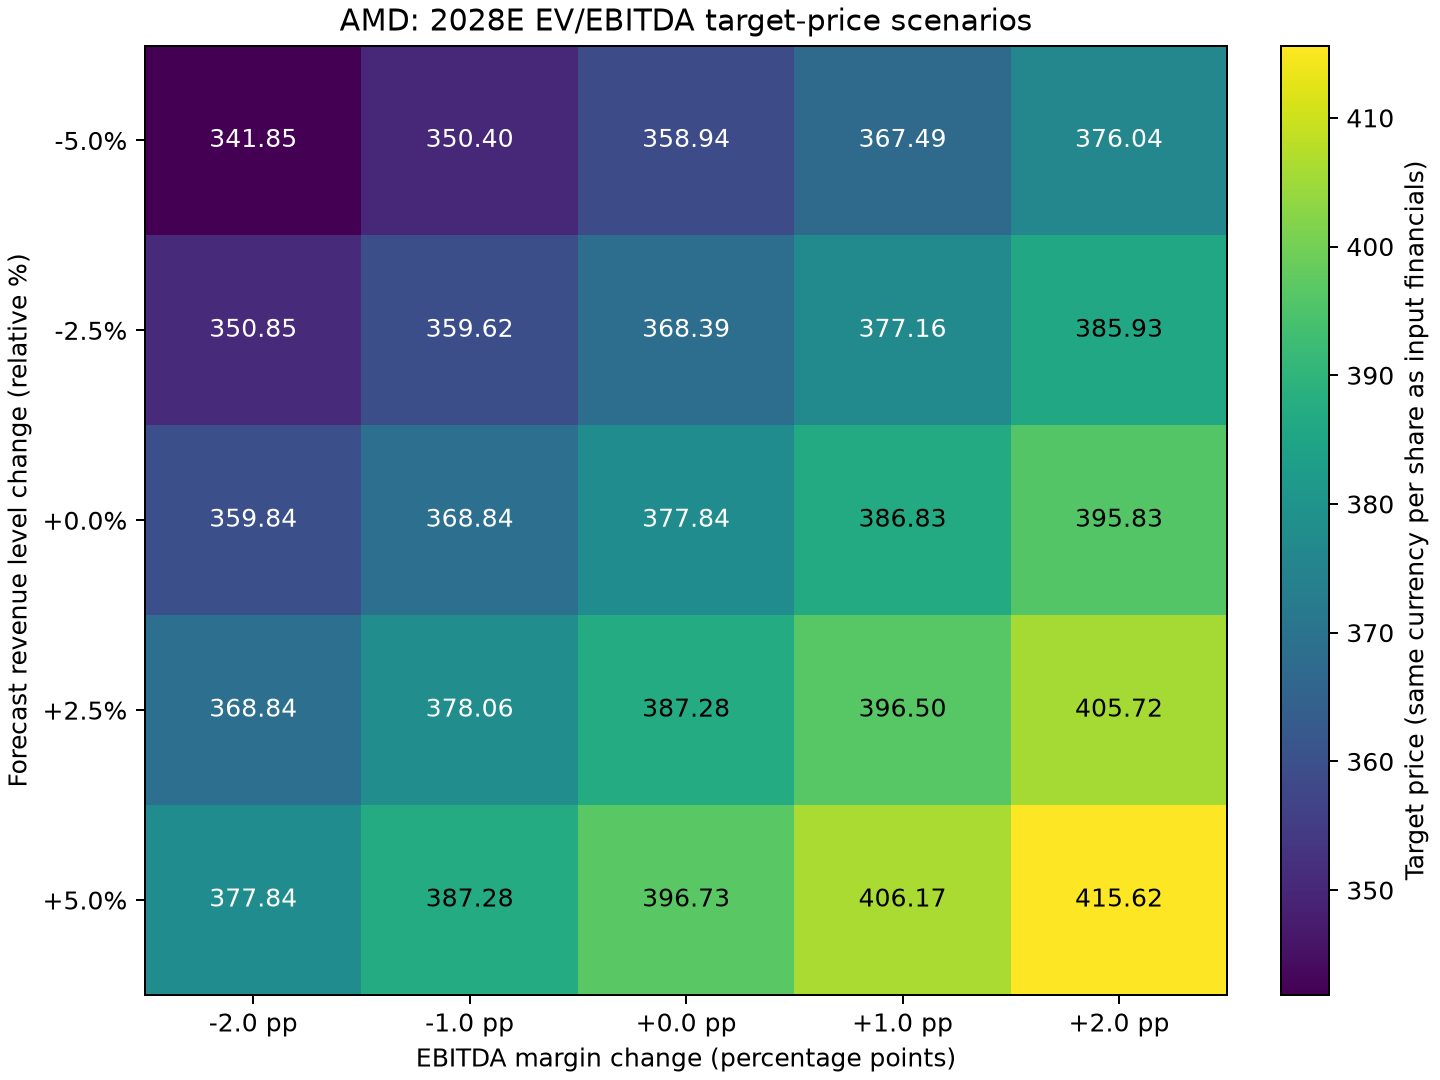

The data file committed next to this chart (first rows):
ticker, run_id, method, ebitda_period, revenue_relative_delta, revenue_relative_delta_pct, margin_delta_fraction, margin_delta_percentage_points, scenario_revenue, base_exact_margin, base_displayed_margin, scenario_exact_margin, scenario_ebitda, target_multiple, shares, assumed_net_debt, target_price, base_target_price, target_change_pct, native_rounded_margin_ebitda, native_rounded_margin_target_price, native_rounding_price_difference
AMD, AMD-20261011T211000Z-snapshot, EV/EBITDA, 2028E, -0.05, -5.0, -0.02, -2.0, 38090568516, 0.42, 0.42, 0.4, 15236227406, 40.65, 1630600000, 61935855186, 341.9, 377.8, -9.524, 15236227406, 341.9, 0.0
AMD, AMD-20261011T211000Z-snapshot, EV/EBITDA, 2028E, -0.05, -5.0, -0.01, -1.0, 38090568516, 0.42, 0.42, 0.41, 15617133092, 40.65, 1630600000, 63484251566, 350.4, 377.8, -7.262, 15617133092, 350.4, 0.0
AMD, AMD-20261011T211000Z-snapshot, EV/EBITDA, 2028E, -0.05, -5.0, 0.0, 0.0, 38090568516, 0.42, 0.42, 0.42, 15998038777, 40.65, 1630600000, 65032647945, 358.9, 377.8, -5, 15998038777, 358.9, 0.0
AMD, AMD-20261011T211000Z-snapshot, EV/EBITDA, 2028E, -0.05, -5.0, 0.01, 1, 38090568516, 0.42, 0.42, 0.43, 16378944462, 40.65, 1630600000, 66581044325, 367.5, 377.8, -2.738, 16378944462, 367.5, 0.0
AMD, AMD-20261011T211000Z-snapshot, EV/EBITDA, 2028E, -0.05, -5.0, 0.02, 2.0, 38090568516, 0.42, 0.42, 0.44, 16759850147, 40.65, 1630600000, 68129440705, 376, 377.8, -0.4762, 16759850147, 376, 0.0
AMD, AMD-20261011T211000Z-snapshot, EV/EBITDA, 2028E, -0.025, -2.5, -0.02, -2.0, 39092951898, 0.42, 0.42, 0.4, 15637180759, 40.65, 1630600000, 63565746112, 350.8, 377.8, -7.143, 15637180759, 350.8, 0.0
AMD, AMD-20261011T211000Z-snapshot, EV/EBITDA, 2028E, -0.025, -2.5, -0.01, -1.0, 39092951898, 0.42, 0.42, 0.41, 16028110278, 40.65, 1630600000, 65154889765, 359.6, 377.8, -4.821, 16028110278, 359.6, 0.0
AMD, AMD-20261011T211000Z-snapshot, EV/EBITDA, 2028E, -0.025, -2.5, 0.0, 0.0, 39092951898, 0.42, 0.42, 0.42, 16419039797, 40.65, 1630600000, 66744033418, 368.4, 377.8, -2.5, 16419039797, 368.4, 0.0
AMD, AMD-20261011T211000Z-snapshot, EV/EBITDA, 2028E, -0.025, -2.5, 0.01, 1, 39092951898, 0.42, 0.42, 0.43, 16809969316, 40.65, 1630600000, 68333177070, 377.2, 377.8, -0.1786, 16809969316, 377.2, 0.0
AMD, AMD-20261011T211000Z-snapshot, EV/EBITDA, 2028E, -0.025, -2.5, 0.02, 2.0, 39092951898, 0.42, 0.42, 0.44, 17200898835, 40.65, 1630600000, 69922320723, 385.9, 377.8, 2.143, 17200898835, 385.9, 0.0
AMD, AMD-20261011T211000Z-snapshot, EV/EBITDA, 2028E, 0.0, 0.0, -0.02, -2.0, 40095335280, 0.42, 0.42, 0.4, 16038134112, 40.65, 1630600000, 65195637038, 359.8, 377.8, -4.762, 16038134112, 359.8, 0.0
AMD, AMD-20261011T211000Z-snapshot, EV/EBITDA, 2028E, 0.0, 0.0, -0.01, -1.0, 40095335280, 0.42, 0.42, 0.41, 16439087465, 40.65, 1630600000, 66825527964, 368.8, 377.8, -2.381, 16439087465, 368.8, 0.0
AMD, AMD-20261011T211000Z-snapshot, EV/EBITDA, 2028E, 0.0, 0.0, 0.0, 0.0, 40095335280, 0.42, 0.42, 0.42, 16840040818, 40.65, 1630600000, 68455418890, 377.8, 377.8, -1.1102230246251565e-14, 16840040818, 377.8, 0.0
AMD, AMD-20261011T211000Z-snapshot, EV/EBITDA, 2028E, 0.0, 0.0, 0.01, 1, 40095335280, 0.42, 0.42, 0.43, 17240994170, 40.65, 1630600000, 70085309816, 386.8, 377.8, 2.381, 17240994170, 386.8, 0.0
AMD, AMD-20261011T211000Z-snapshot, EV/EBITDA, 2028E, 0.0, 0.0, 0.02, 2.0, 40095335280, 0.42, 0.42, 0.44, 17641947523, 40.65, 1630600000, 71715200742, 395.8, 377.8, 4.762, 17641947523, 395.8, 0.0
AMD, AMD-20261011T211000Z-snapshot, EV/EBITDA, 2028E, 0.025, 2.5, -0.02, -2.0, 41097718662, 0.42, 0.42, 0.4, 16439087465, 40.65, 1630600000, 66825527964, 368.8, 377.8, -2.381, 16439087465, 368.8, 0.0
AMD, AMD-20261011T211000Z-snapshot, EV/EBITDA, 2028E, 0.025, 2.5, -0.01, -1.0, 41097718662, 0.42, 0.42, 0.41, 16850064651, 40.65, 1630600000, 68496166163, 378.1, 377.8, 0.05952, 16850064651, 378.1, 0.0
AMD, AMD-20261011T211000Z-snapshot, EV/EBITDA, 2028E, 0.025, 2.5, 0.0, 0.0, 41097718662, 0.42, 0.42, 0.42, 17261041838, 40.65, 1630600000, 70166804362, 387.3, 377.8, 2.5, 17261041838, 387.3, 0.0
AMD, AMD-20261011T211000Z-snapshot, EV/EBITDA, 2028E, 0.025, 2.5, 0.01, 1, 41097718662, 0.42, 0.42, 0.43, 17672019025, 40.65, 1630600000, 71837442561, 396.5, 377.8, 4.94, 17672019025, 396.5, 0.0
AMD, AMD-20261011T211000Z-snapshot, EV/EBITDA, 2028E, 0.025, 2.5, 0.02, 2.0, 41097718662, 0.42, 0.42, 0.44, 18082996211, 40.65, 1630600000, 73508080760, 405.7, 377.8, 7.381, 18082996211, 405.7, 0.0
AMD, AMD-20261011T211000Z-snapshot, EV/EBITDA, 2028E, 0.05, 5.0, -0.02, -2.0, 42100102044, 0.42, 0.42, 0.4, 16840040818, 40.65, 1630600000, 68455418890, 377.8, 377.8, -1.1102230246251565e-14, 16840040818, 377.8, 0.0
AMD, AMD-20261011T211000Z-snapshot, EV/EBITDA, 2028E, 0.05, 5.0, -0.01, -1.0, 42100102044, 0.42, 0.42, 0.41, 17261041838, 40.65, 1630600000, 70166804362, 387.3, 377.8, 2.5, 17261041838, 387.3, 0.0
AMD, AMD-20261011T211000Z-snapshot, EV/EBITDA, 2028E, 0.05, 5.0, 0.0, 0.0, 42100102044, 0.42, 0.42, 0.42, 17682042858, 40.65, 1630600000, 71878189834, 396.7, 377.8, 5, 17682042858, 396.7, 0.0
AMD, AMD-20261011T211000Z-snapshot, EV/EBITDA, 2028E, 0.05, 5.0, 0.01, 1, 42100102044, 0.42, 0.42, 0.43, 18103043879, 40.65, 1630600000, 73589575307, 406.2, 377.8, 7.5, 18103043879, 406.2, 0.0
AMD, AMD-20261011T211000Z-snapshot, EV/EBITDA, 2028E, 0.05, 5.0, 0.02, 2.0, 42100102044, 0.42, 0.42, 0.44, 18524044899, 40.65, 1630600000, 75300960779, 415.6, 377.8, 10, 18524044899, 415.6, 0.0
